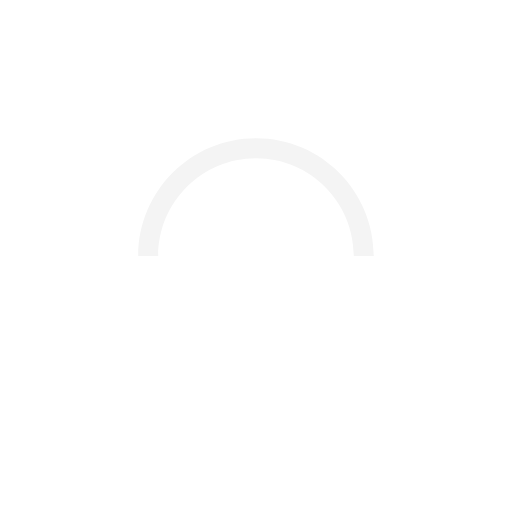
t = 0.00 s
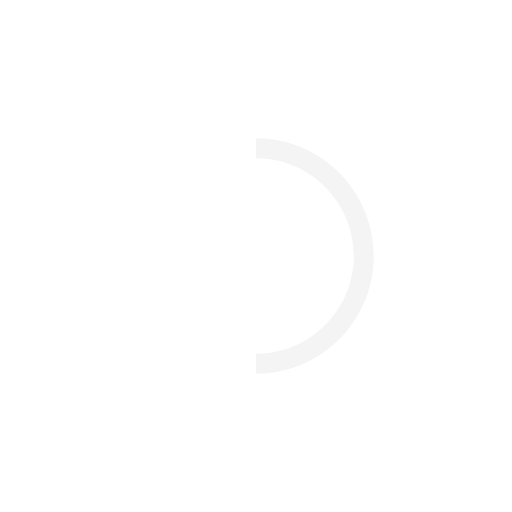
t = 0.25 s
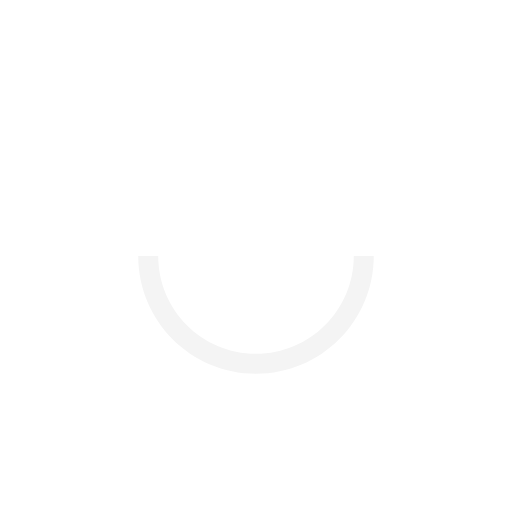
t = 0.50 s
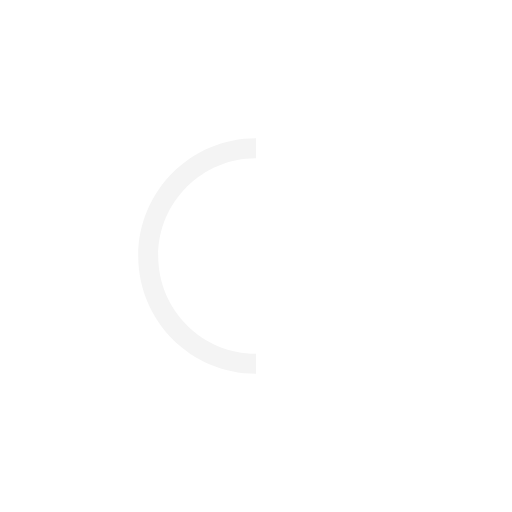
t = 0.75 s

The animated SVG that drew these frames (rendered in a browser with its animation timeline set to each time). Animation: 1 SMIL element (animateTransform=1); one cycle of 1.00 s, repeats indefinitely.

<svg version="1.1" id="L9" xmlns="http://www.w3.org/2000/svg" xmlns:xlink="http://www.w3.org/1999/xlink" x="0px" y="0px"
            viewBox="0 0 100 100" enable-background="new 0 0 0 0" xml:space="preserve">
            <path fill="#F4F4F4" d="M73,50c0-12.7-10.3-23-23-23S27,37.3,27,50 M30.9,50c0-10.5,8.5-19.1,19.1-19.1S69.1,39.5,69.1,50">
                <animateTransform 
                attributeName="transform" 
                attributeType="XML" 
                type="rotate"
                dur="1s" 
                from="0 50 50"
                to="360 50 50" 
                repeatCount="indefinite" />
            </path>
        </svg>
